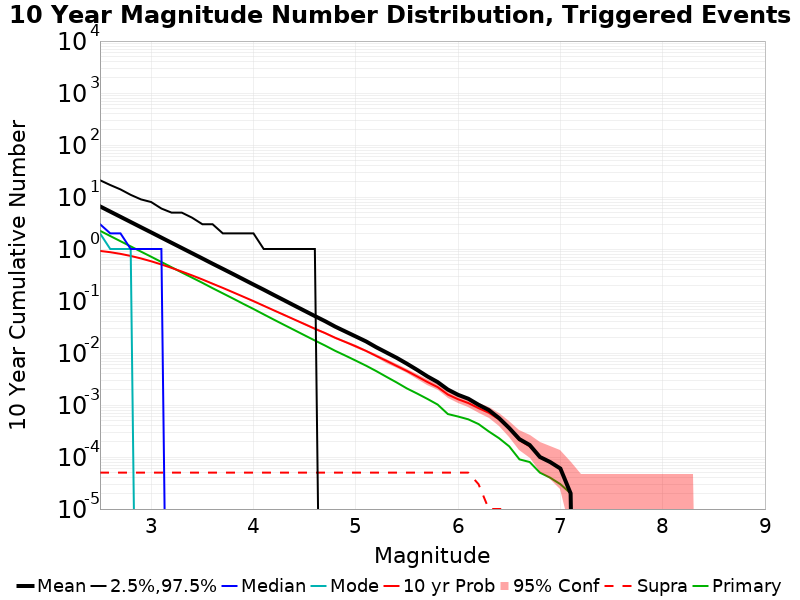

Data behind this chart, as committed beside it:
Mag, Mean, 2.5 %ile, 97.5 %ile, Median, Mode, 10 yr Probability, 10 yr Supra-Seis Prob, Primary Aftershocks Mean
2.5, 6.603, 0.0, 21.0, 3.0, 2.0, 0.9183, 5.0E-5, 2.242
2.6, 5.24, 0.0, 17.0, 2.0, 1.0, 0.8681, 5.0E-5, 1.777
2.7, 4.163, 0.0, 14.0, 2.0, 1.0, 0.8062, 5.0E-5, 1.413
2.8, 3.305, 0.0, 11.0, 1.0, 1.0, 0.7356, 5.0E-5, 1.123
2.9, 2.624, 0.0, 9.0, 1.0, 0.0, 0.6584, 5.0E-5, 0.8918
3.0, 2.088, 0.0, 8.0, 1.0, 0.0, 0.5808, 5.0E-5, 0.7103
3.1, 1.656, 0.0, 6.0, 1.0, 0.0, 0.5043, 5.0E-5, 0.5625
3.2, 1.315, 0.0, 5.0, 0.0, 0.0, 0.4327, 5.0E-5, 0.4456
3.3, 1.044, 0.0, 5.0, 0.0, 0.0, 0.3679, 5.0E-5, 0.3531
3.4, 0.8292, 0.0, 4.0, 0.0, 0.0, 0.3106, 5.0E-5, 0.2814
3.5, 0.6589, 0.0, 3.0, 0.0, 0.0, 0.2601, 5.0E-5, 0.224
3.6, 0.5217, 0.0, 3.0, 0.0, 0.0, 0.2151, 5.0E-5, 0.1766
3.7, 0.4156, 0.0, 2.0, 0.0, 0.0, 0.1787, 5.0E-5, 0.1405
3.8, 0.3304, 0.0, 2.0, 0.0, 0.0, 0.1473, 5.0E-5, 0.1117
3.9, 0.2618, 0.0, 2.0, 0.0, 0.0, 0.121, 5.0E-5, 0.08824
4.0, 0.2074, 0.0, 2.0, 0.0, 0.0, 0.09957, 5.0E-5, 0.07024
4.1, 0.165, 0.0, 1.0, 0.0, 0.0, 0.08094, 5.0E-5, 0.05537
4.2, 0.1303, 0.0, 1.0, 0.0, 0.0, 0.06602, 5.0E-5, 0.04375
4.3, 0.1033, 0.0, 1.0, 0.0, 0.0, 0.05395, 5.0E-5, 0.0347
4.4, 0.08171, 0.0, 1.0, 0.0, 0.0, 0.044, 5.0E-5, 0.02757
4.5, 0.06472, 0.0, 1.0, 0.0, 0.0, 0.03584, 5.0E-5, 0.02188
4.6, 0.05135, 0.0, 1.0, 0.0, 0.0, 0.0293, 5.0E-5, 0.01739
4.7, 0.04093, 0.0, 0.0, 0.0, 0.0, 0.02415, 5.0E-5, 0.0139
4.8, 0.03206, 0.0, 0.0, 0.0, 0.0, 0.0196, 5.0E-5, 0.01098
4.9, 0.02581, 0.0, 0.0, 0.0, 0.0, 0.01622, 5.0E-5, 0.00888
5.0, 0.02078, 0.0, 0.0, 0.0, 0.0, 0.01344, 5.0E-5, 0.00713
5.1, 0.01672, 0.0, 0.0, 0.0, 0.0, 0.01099, 5.0E-5, 0.00571
5.2, 0.01291, 0.0, 0.0, 0.0, 0.0, 0.00877, 5.0E-5, 0.00449
5.3, 0.01021, 0.0, 0.0, 0.0, 0.0, 0.00707, 5.0E-5, 0.00348
5.4, 0.00807, 0.0, 0.0, 0.0, 0.0, 0.00563, 5.0E-5, 0.00271
5.5, 0.00622, 0.0, 0.0, 0.0, 0.0, 0.00451, 5.0E-5, 0.00208
5.6, 0.00473, 0.0, 0.0, 0.0, 0.0, 0.00354, 5.0E-5, 0.00166
5.7, 0.00355, 0.0, 0.0, 0.0, 0.0, 0.00277, 5.0E-5, 0.00131
5.8, 0.00276, 0.0, 0.0, 0.0, 0.0, 0.00221, 5.0E-5, 0.00102
5.9, 0.00198, 0.0, 0.0, 0.0, 0.0, 0.00159, 5.0E-5, 6.7E-4
6.0, 0.00157, 0.0, 0.0, 0.0, 0.0, 0.00129, 5.0E-5, 6.0E-4
6.1, 0.00132, 0.0, 0.0, 0.0, 0.0, 0.00109, 5.0E-5, 5.3E-4
6.2, 0.00101, 0.0, 0.0, 0.0, 0.0, 8.7E-4, 3.0E-5, 4.3E-4
6.3, 8.0E-4, 0.0, 0.0, 0.0, 0.0, 7.1E-4, 1.0E-5, 3.1E-4
6.4, 5.6E-4, 0.0, 0.0, 0.0, 0.0, 5.3E-4, 1.0E-5, 2.3E-4
6.5, 3.6E-4, 0.0, 0.0, 0.0, 0.0, 3.5E-4, 1.0E-5, 1.6E-4
6.6, 2.2E-4, 0.0, 0.0, 0.0, 0.0, 2.1E-4, 0.0, 9.0E-5
6.7, 1.7E-4, 0.0, 0.0, 0.0, 0.0, 1.6E-4, 0.0, 8.0E-5
6.8, 1.0E-4, 0.0, 0.0, 0.0, 0.0, 1.0E-4, 0.0, 5.0E-5
6.9, 8.0E-5, 0.0, 0.0, 0.0, 0.0, 8.0E-5, 0.0, 4.0E-5
7.0, 6.0E-5, 0.0, 0.0, 0.0, 0.0, 6.0E-5, 0.0, 3.0E-5
7.1, 2.0E-5, 0.0, 0.0, 0.0, 0.0, 2.0E-5, 0.0, 2.0E-5
7.2, 0.0, 0.0, 0.0, 0.0, 0.0, 0.0, 0.0, 0.0
7.3, 0.0, 0.0, 0.0, 0.0, 0.0, 0.0, 0.0, 0.0
7.4, 0.0, 0.0, 0.0, 0.0, 0.0, 0.0, 0.0, 0.0
7.5, 0.0, 0.0, 0.0, 0.0, 0.0, 0.0, 0.0, 0.0
7.6, 0.0, 0.0, 0.0, 0.0, 0.0, 0.0, 0.0, 0.0
7.7, 0.0, 0.0, 0.0, 0.0, 0.0, 0.0, 0.0, 0.0
7.8, 0.0, 0.0, 0.0, 0.0, 0.0, 0.0, 0.0, 0.0
7.9, 0.0, 0.0, 0.0, 0.0, 0.0, 0.0, 0.0, 0.0
8.0, 0.0, 0.0, 0.0, 0.0, 0.0, 0.0, 0.0, 0.0
8.1, 0.0, 0.0, 0.0, 0.0, 0.0, 0.0, 0.0, 0.0
8.2, 0.0, 0.0, 0.0, 0.0, 0.0, 0.0, 0.0, 0.0
8.3, 0.0, 0.0, 0.0, 0.0, 0.0, 0.0, 0.0, 0.0
8.4, 0.0, 0.0, 0.0, 0.0, 0.0, 0.0, 0.0, 0.0
... 6 more rows
